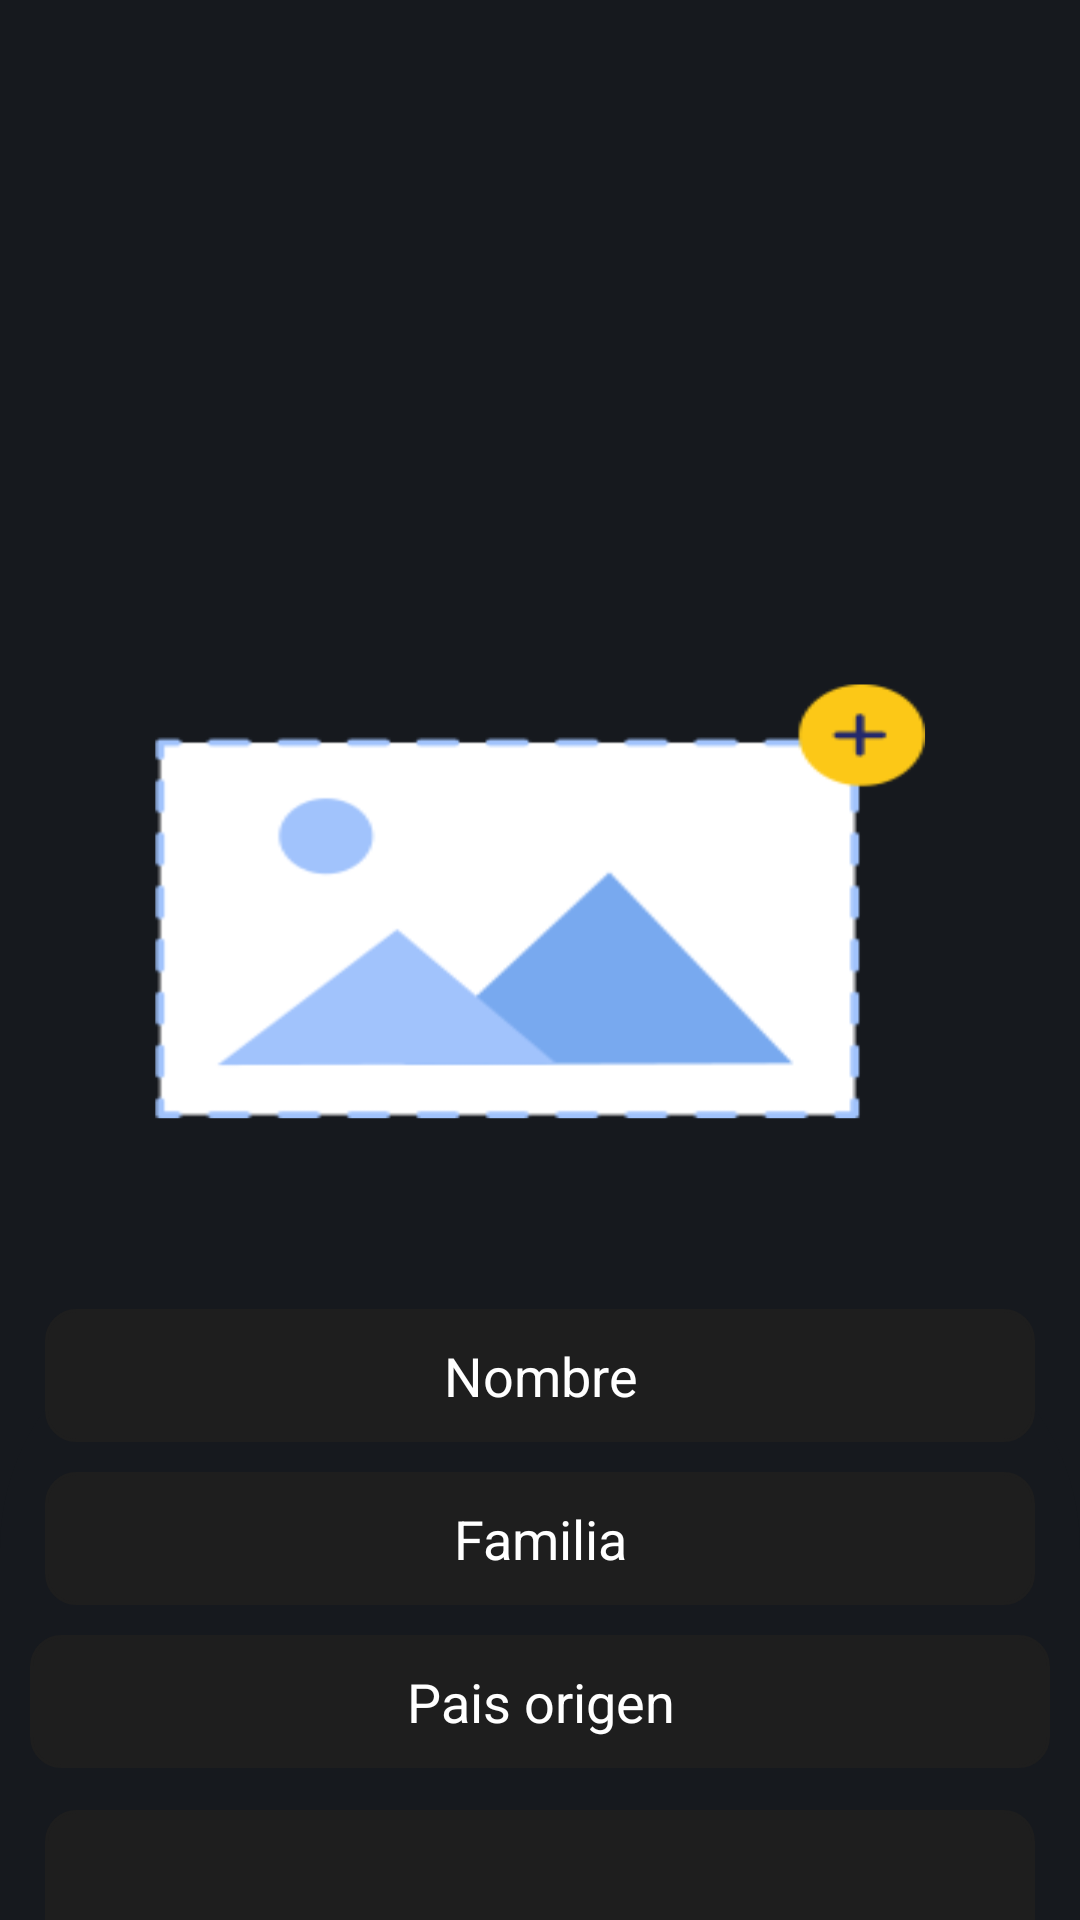

This screen was rendered from an Android layout file. Write that file and the resources it references.
<!-- AndroidManifest.xml: application theme AppTheme -->
<!-- res/layout/activity_add.xml -->
<?xml version="1.0" encoding="utf-8"?>
<androidx.constraintlayout.widget.ConstraintLayout xmlns:android="http://schemas.android.com/apk/res/android"
    xmlns:app="http://schemas.android.com/apk/res-auto"
    xmlns:tools="http://schemas.android.com/tools"
    android:layout_width="match_parent"
    android:layout_height="match_parent"
    android:background="@color/gray_dark"
    tools:context=".AgregarItem">

    <LinearLayout
        android:id="@+id/linearLayout"
        android:layout_width="0dp"
        android:layout_height="match_parent"
        android:orientation="vertical"
        app:layout_constraintEnd_toEndOf="parent"
        app:layout_constraintStart_toStartOf="parent"
        app:layout_constraintTop_toTopOf="parent">
        <FrameLayout
            android:layout_width="match_parent"
            android:layout_height="516dp">

            <ImageView
                android:id="@+id/profileIv"
                android:layout_width="match_parent"
                android:layout_height="516dp"
                android:adjustViewBounds="true"
                android:background="@drawable/add_image"
                android:scaleType="centerCrop" />


        </FrameLayout>

        <ScrollView
            android:layout_width="match_parent"
            android:layout_height="260dp"
            android:scrollbars="none"
            android:background="@drawable/corner_img"
            android:layout_marginTop="-80dp">

            <LinearLayout
                android:layout_width="match_parent"
                android:layout_height="match_parent"
                android:gravity="center"
                android:orientation="vertical">


                <EditText
                    android:id="@+id/nameEt"
                    android:layout_width="match_parent"
                    android:layout_height="wrap_content"
                    android:layout_weight="1"
                    android:ems="10"
                    android:width="290dp"
                    android:padding="10dp"
                    android:textAlignment="center"
                    android:gravity="center_horizontal"
                    android:textColorHint="@color/colorWhite"
                    android:hint="Nombre"
                    android:layout_marginLeft="15dp"
                    android:layout_marginRight="15dp"
                    android:textColor="@color/colorWhite"
                    android:background="@drawable/shape_rectangle"
                    android:inputType="text" />

                <EditText
                    android:id="@+id/familyEt"
                    android:layout_width="match_parent"
                    android:layout_height="wrap_content"
                    android:layout_weight="1"
                    android:layout_marginLeft="15dp"
                    android:layout_marginRight="15dp"
                    android:layout_marginTop="10dp"
                    android:ems="10"
                    android:width="290dp"
                    android:padding="10dp"
                    android:textAlignment="center"
                    android:gravity="center_horizontal"
                    android:textColorHint="@color/colorWhite"
                    android:hint="Familia"
                    android:textColor="@color/colorWhite"
                    android:background="@drawable/shape_rectangle"
                    android:inputType="text" />

                <EditText
                    android:id="@+id/countryEt"
                    android:layout_width="match_parent"
                    android:layout_height="wrap_content"
                    android:layout_weight="1"
                    android:layout_marginLeft="15dp"
                    android:layout_marginRight="15dp"
                    android:layout_marginTop="10dp"
                    android:ems="10"
                    android:width="290dp"
                    android:padding="10dp"
                    android:textColorHint="@color/colorWhite"
                    android:hint="Pais origen"
                    android:layout_margin="10dp"
                    android:textColor="@color/colorWhite"
                    android:background="@drawable/shape_rectangle"
                    android:inputType="text"
                    android:gravity="center_horizontal" />

                <EditText
                    android:id="@+id/bioEt"
                    android:layout_width="match_parent"
                    android:layout_height="wrap_content"
                    android:layout_below="@+id/dobEt"
                    android:layout_marginStart="15dp"
                    android:layout_marginTop="4dp"
                    android:layout_marginEnd="15dp"
                    android:layout_marginLeft="15dp"
                    android:layout_marginRight="15dp"
                    android:background="@drawable/shape_rectangle"
                    android:gravity="center"
                    android:hint="Descripción Corta"
                    android:inputType="textCapSentences|textMultiLine"
                    android:minHeight="90dp"
                    android:padding="10dp"
                    android:layout_marginBottom="10dp"
                    android:textColor="@color/colorWhite"
                    android:textColorHint="@color/colorWhite" />

                <Button
                    android:id="@+id/saveBtn"
                    android:layout_width="match_parent"
                    android:layout_height="wrap_content"
                    android:padding="5dp"
                    android:layout_marginTop="25dp"
                    android:layout_marginBottom="10dp"
                    android:layout_margin="5dp"
                    android:background="@drawable/bg_btn"
                    android:textColor="@color/colorWhite"
                    android:text="Registrar" />

            </LinearLayout>

        </ScrollView>



    </LinearLayout>


</androidx.constraintlayout.widget.ConstraintLayout>
<!-- resources referenced by this layout -->
<resources>
  <color name="colorWhite">#fff</color>
  <color name="gray_dark">#16191e</color>
  <!-- drawable add_image: png bitmap (drawable, 61697 bytes) -->
  <!-- drawable bg_btn (drawable) -->
  <?xml version="1.0" encoding="utf-8"?>
  <shape xmlns:android="http://schemas.android.com/apk/res/android">
  
  
      <solid
          android:color="@color/top"/>
  
      <corners
          android:radius="15dp"/>
  
  </shape>
  <!-- drawable corner_img (drawable-xxhdpi) -->
  <?xml version="1.0" encoding="utf-8"?>
  <shape xmlns:android="http://schemas.android.com/apk/res/android">
      <solid android:color="@color/gray_dark"/>
      <corners android:topLeftRadius="80dp" android:topRightRadius="80dp" />
  
  
  </shape>
  <!-- drawable shape_rectangle (drawable) -->
  <?xml version="1.0" encoding="utf-8"?>
  <shape xmlns:android="http://schemas.android.com/apk/res/android"
      android:shape="rectangle">
  
      <stroke
          android:width="1dp"
          android:color="@color/colorPrimary"/>
  
      <solid android:color="@color/colorPrimary"/>
  
      <corners android:radius="10dp"/>
  </shape>
  <style name="AppTheme" parent="Theme.AppCompat.Light.DarkActionBar">
          
          <item name="colorPrimary">@color/top</item>
          <item name="colorPrimaryDark">@color/top</item>
          <item name="colorAccent">@color/top</item>
      </style>
  <color name="top">#e29f7e</color>
  <color name="colorPrimary">#1E1E1E</color>
</resources>
